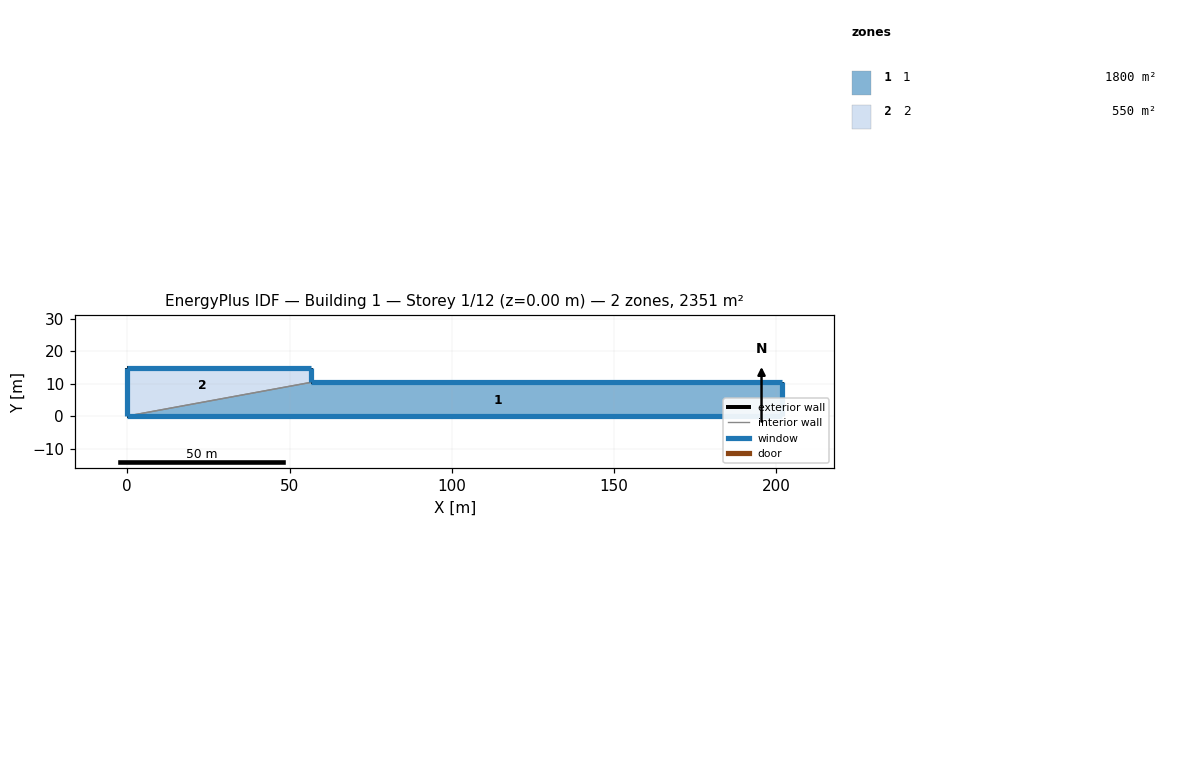
=== STOREY PLAN SPEC (per zone: floor XY polygon, exterior-wall plan segments, windows/doors) ===
zone 1: 1  (1800.3 m²)
  floor: (0.00, 0.00) (56.61, 10.38) (201.74, 10.38) (201.74, 0.00)
  exterior wall: (56.61, 10.38) – (201.74, 10.38)  [145.1 m]
    window: (201.73, 10.38) – (56.62, 10.38)  [1353.9 m²]
  exterior wall: (201.74, 10.38) – (201.74, 0.00)  [10.4 m]
    window: (201.74, 0.01) – (201.74, 10.37)  [28.5 m²]
  exterior wall: (201.74, 0.00) – (0.00, 0.00)  [201.7 m]
    window: (0.01, 0.00) – (201.73, 0.00)  [377.2 m²]
  interior walls: 1
zone 2: 2  (550.2 m²)
  floor: (56.61, 14.91) (56.61, 10.38) (0.00, 0.00) (0.00, 14.91)
  exterior wall: (56.61, 14.91) – (56.61, 10.38)  [4.5 m]
    window: (56.61, 10.39) – (56.61, 14.90)  [12.4 m²]
  exterior wall: (0.00, 0.00) – (0.00, 14.91)  [14.9 m]
    window: (0.00, 14.90) – (0.00, 0.01)  [96.3 m²]
  exterior wall: (0.00, 14.91) – (56.61, 14.91)  [56.6 m]
    window: (56.60, 14.91) – (0.01, 14.91)  [528.0 m²]
  interior walls: 1

=== DERIVED (storey summary) ===
Building: Building 1
Storey: 1 of 12  (floor level z = 0.00 m)
Storey gross floor area: 2350.5 m²
Zones on this storey: 2
  - 1: floor 1800.3 m²; exterior wall 357.2 m (3919.0 m²); 3 window(s) 1759.6 m²; WWR 44.9%
  - 2: floor 550.2 m²; exterior wall 76.0 m (834.3 m²); 3 window(s) 636.7 m²; WWR 76.3%
Zone adjacency (shared interzone walls):
  - 1 ↔ 2